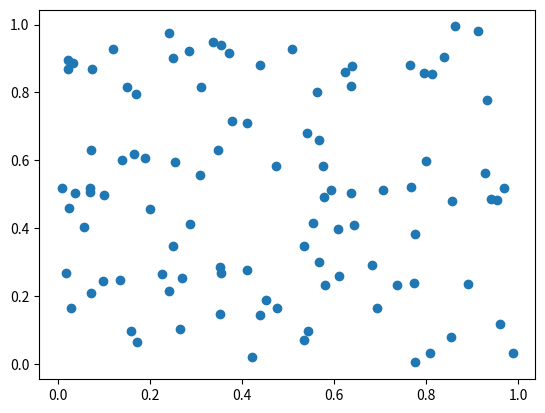

Python code for this plot:
import random
from matplotlib import pyplot as plt
import numpy as np
from math import sqrt

class Vertex:
    def __init__(self, x, y):
        self._x = x
        self._y = y
    @property
    def x(self):
        return self._x
    @property
    def y(self):
        return self._y

class Graph:
    def __init__(self, nb_vertex, width=1, height=1):
        self._nb_vertex = nb_vertex
        self._width = width
        self._height = height
        self._vertex = dict()

        for id in range(nb_vertex):
            x = random.random()*width
            y = random.random()*height
            self._vertex[id] = Vertex(x, y)

    @property
    def width(self):
        return self._width
    @property
    def nb_vertex(self):
        return self._nb_vertex
    @property
    def height(self):
        return self._height
    def __getitem__(self, key):
        idx = key
        if idx in self._vertex:
            return self._vertex[idx]
        else:
            raise ValueError("vertex does not exist")

    def display(self):
        X = np.zeros(self.nb_vertex)
        Y = np.zeros(self.nb_vertex)

        for id in range(self.nb_vertex):
            X[id] = self[id].x
            Y[id] = self[id].y
        plt.scatter(X, Y)
        plt.show()


class Solution:
    def __init__(self, list_of_vertex):
        self.vertex = list_of_vertex

    def __getitem__(self, key):
        id = key
        return self.vertex[id]

    def disturb(self):
        nb_vertex = len(self.vertex)
        id1 = random.randint(nb_vertex)
        id2 = random.randint(nb_vertex)
        self[id1], self[id2] = self[id2], self[id1]


    def cost(self):
        s = 0
        for i in range(len(self.vertex)-1):
            s += sqrt((self[i+1].x - self[i].x)**2 + (self[i+1].y - self[i].y)**2)
        s += sqrt((self[-1].x - self[0].x)**2 + (self[-1].y - self[0].y)**2)
        return s

    def randomize_solution(self, grid):
        for i in range(grid.nb_vertex):
            self[i] = grid[i]


if __name__ == '__main__':
    g = Graph(100)
    g.display()
    list_of_vertex = []
    for i in range(g.nb_vertex):
        list_of_vertex.append(g[i])
    sol = Solution(list_of_vertex)
    print(sol.cost())
